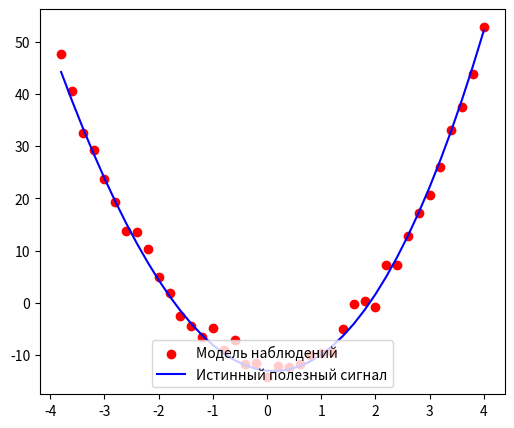

This figure's Python source: (Note: this script raises an exception after producing the figure.)
import numpy as np
from random import normalvariate
from math import sqrt

import scipy as sp
import seaborn as sns
from matplotlib import pyplot as plt
import scipy.stats as st

from scipy import stats
from scipy.stats import norm

"""n=40
N = 16
sigma = 3.0
tetta1 = 4
tetta2 = -6
tetta3 = -0.10
tetta0 = (-1)**N*N"""

n = 40
N = 13
sigma = 2.3
tetta1 = -1
tetta2 = 4
tetta3 = 0.08
tetta0= -13

template = '{:.' + str(4) + 'f}'

#вектор ошибок, распределенный нормально
E = (np.random.normal(loc = 0.0, scale = np.sqrt(sigma), size = n))

x = np.arange(40,dtype = 'float')
Y = np.arange(40,dtype = 'float')
Y_S = np.arange(40,dtype = 'float')

for k in range (40):
     x[k] = -4 + (k+1)*0.2
     #вектор наблюдений
     Y[k] = tetta0 + tetta1*x[k]+ tetta2*x[k]**2+tetta3*x[k]**3 + E[k]
     #полезный сигнал
     Y_S[k] = tetta0 + tetta1*x[k]+ tetta2*x[k]**2+tetta3*x[k]**3

m = 0
#квантиль распределения стьюдента t_0,975(n-s), s - кол-во неизвестных параметров
kvantil = st.t.ppf(0.975, n - m-1)
#пусть для певого шага статистика = kvantil + 1 (чтобы мы могли зайти в цикл)
T_Y = kvantil + 1

print("____________ЗАДАНИЕ №1____________ \n")
#Подобрать порядок многочлена mˆ в модели (1), используя критерий Фишера, и вычислить
#оценки неизвестных параметров (θ0, . . . , θmˆ ) методом наименьших квадратов.

#мы завершаем проверку гипотез, если статистика < квантиля. если это случается при m = 1
#продолжаем проверку дальше, т.к. у нас не может быть модель из одного параметра
while (abs(T_Y) > kvantil) or ((abs(T_Y) < kvantil) and (m==1)):

    m += 1
    X = np.zeros((40,m+1))

    for j in range (m+1):
        for i in range (40):
            X[i][j]=x[i]**j

    X_tr = np.transpose(X)
    X_tr_X = np.linalg.inv(np.matmul(X_tr, X))
    Thetta = np.matmul(np.matmul(X_tr_X, X_tr), Y)
    E_sr = Y - np.matmul(X, Thetta)
    norm_E_sr = np.sqrt(np.matmul(np.transpose(E_sr), E_sr))
    T_Y = (Thetta[m] * np.sqrt(n - (m + 1))) / (np.sqrt(X_tr_X[m][m]) * norm_E_sr)
    kvantil = st.t.ppf(0.975, n - (m + 1))
    print('norma E ', norm_E_sr, '\n')

    if ((abs(T_Y) < kvantil) and (m==1)):
        print ("|T_Y| = ", template.format(abs(T_Y)), "< t_0,975(",n - (m + 1), ") = ",template.format(kvantil)," => H0 принимается, но m = 1 => смотрим дальше")
    elif abs(T_Y) > kvantil:
        print("|T_Y| = ", template.format(abs(T_Y)), "> t_0,975(", n - (m + 1), ") = ", template.format(kvantil)," => H0 не принимается, thetta_",m,"!=0")
    elif abs(T_Y) < kvantil:
        print("|T_Y| = ", template.format(abs(T_Y)), "< t_0,975(", n - (m + 1), ") = ", template.format(kvantil), " => H0 принимается, thetta_", m,"=0 => m^ = ", m-1, '\n')
m -= 1
print ("Оценки неизвестных параметров:")
for i in range(m+1):
    print("thetta_",i,"^ = ",template.format(Thetta[i]))

Y_signal = np.zeros(n)
for j in range(m+1):
    for i in range(n):
        Y_signal[i] += Thetta[j] * (x[i] ** j)


print("\n")
print("____________ЗАДАНИЕ №2____________ \n")
# В предположении нормальности ошибок построить доверительные интервалыуровней
# надёжности α1 = 0.95 и α2 = 0.99 для параметров (θ0, . . . , θmˆ ).

#проверим alpha1 = 0.95, kvantil1 = t_(1-alpha1/2)(n-m-1) = - t_(alpha1/2)(n-m-1)
alpha1 = 0.95
#проверим alpha2 = 0.99, kvantil2 = t_(1-alpha2/2)(n-m-1) = - t_(alpha2/2)(n-m-1)
alpha2 = 0.99
kvantil1 = st.t.ppf(1/2+alpha1/2, n - m - 1)
kvantil2 = st.t.ppf(1/2+alpha2/2, n - m - 1)
print("Оценка для уровня надежности = 0.95")

#kvantil1 = 2.03

for i in range (m+1):
    a = Thetta[i] - kvantil1 * norm_E_sr * (np.sqrt(X_tr_X[m][m])) / np.sqrt(n - m - 1)
    b = Thetta[i] + kvantil1 * norm_E_sr * (np.sqrt(X_tr_X[m][m])) / np.sqrt(n - m - 1)
    print("Доверительный интервал для thetta_",i," = [",template.format(a),",",template.format(b),"]")
print('\n')

print("Оценка для уровня надежности = 0.99")
for i in range (m+1):
    a = Thetta[i] - kvantil2 * norm_E_sr * (np.sqrt(X_tr_X[m][m])) / np.sqrt(n - m - 1)
    b = Thetta[i] + kvantil2 * norm_E_sr * (np.sqrt(X_tr_X[m][m])) / np.sqrt(n - m - 1)
    print("Доверительный интервал для thetta_",i," = [",template.format(a),",",template.format(b),"]")
print('\n')

print("____________ЗАДАНИЕ №3____________ \n")
#В предположении нормальности ошибок построить доверительные интервалы уровней
# надёжности α1 = 0.95 и α2 = 0.99 для полезного сигнала (1).

print("Оценка для уровня надежности = 0.95")
a_95 = np.zeros(n)
b_95 = np.zeros(n)
for i in range (n):
    matr_1 = np.matmul(X[i], X_tr_X)
    matr_2 = np.matmul(matr_1,np.transpose(X[i]))
    a_95[i] = template.format(Y_signal[i] - kvantil1 * norm_E_sr * (np.sqrt(matr_2)) / np.sqrt(n - m - 1))
    b_95[i] = template.format(Y_signal[i] + kvantil1 * norm_E_sr * (np.sqrt(matr_2)) / np.sqrt(n - m - 1))

est_var = np.matmul(np.transpose(E_sr), E_sr) / (n - m - 1)

print("Все левосторонние интервалы при уровне надежности = 0.95",a_95)
print("Все правосторнние интервалы при уровне надежности = 0.95",b_95, "\n")
print("Оценка для уровня надежности = 0.99")
a_99 = np.zeros(n)
b_99 = np.zeros(n)
for i in range (n):
    matr_1 = np.matmul(X[i], X_tr_X)
    matr_2 = np.matmul(matr_1,np.transpose(X[i]))
    a_99[i] = template.format(Y_signal[i] - kvantil2  * (np.sqrt(est_var*matr_2)))
    b_99[i] = template.format(Y_signal[i] + kvantil2  * (np.sqrt(est_var* matr_2)))
print("Все левосторонние интервалы при уровне надежности = 0.99",a_99)
print("Все правосторнние интервалы при уровне надежности = 0.99",b_99, "\n")

print("____________ЗАДАНИЕ №4____________ \n")
#Представить графически истинный полезный сигнал,
# • набор наблюдений,
# • оценку полезного сигнала, полученную в шаге 1,
# • доверительные интервалы полезного сигнала, полученные в шаге 3.

print("Построение графиков \n")
fig1, ax1 = plt.subplots()
#истинный полезный сигнал
ax1.scatter(x,Y, c = 'r')
#набор наблюдений
ax1.plot(x,Y_S, c ='b')
lgnd1 = ax1.legend(['Модель наблюдений', 'Истинный полезный сигнал'], loc='lower center')
fig1.set_figwidth(6)
fig1.set_figheight(5)
plt.gcf().canvas.set_window_title("Истинный полезный сигнал и набор наблюдений")
plt.show()

fig4, ax4 = plt.subplots()
ax4.plot(x,Y_S, c ='b')
ax4.plot(x,Y_signal, c = 'g')
lgnd4 = ax4.legend(['Полезный сигнал', 'Оценка полезного сигнала'], loc='lower center')
fig4.set_figwidth(6)
fig4.set_figheight(5)
plt.gcf().canvas.set_window_title("Истинный полезный сигнал и оценка полезного сигнала")
plt.show()

fig2, ax2 = plt.subplots()
ax2.plot(x,Y_S, c ='b')
ax2.plot(x,a_95, c = 'g')
ax2.plot(x,b_95, c = 'r')
lgnd2 = ax2.legend(['Полезный сигнал', 'Левостор. доверит. интервал для 1-alpha = 0.95', 'Правостор. доверит. интервал для 1-apha = 0.95'], loc='lower center')
fig2.set_figwidth(6)
fig2.set_figheight(5)
plt.gcf().canvas.set_window_title("Истинный полезный сигнал и левосторонние и правосторонние доверительные интервалы")
plt.show()

fig3, ax3 = plt.subplots()
ax3.plot(x,Y_S, c ='b')
ax3.plot(x,a_99, c = 'g')
ax3.plot(x,b_99, c = 'r')
lgnd3 = ax3.legend(['Полезный сигнал', 'Левостор. доверит. интервал для 1-alpha = 0.99', 'Правостор. доверит. интервал для 1-apha = 0.99'], loc='lower center')
fig3.set_figwidth(6)
fig3.set_figheight(5)
plt.gcf().canvas.set_window_title("Истинный полезный сигнал и левосторонние и правосторонние доверительные интервалы")
plt.show()

print("____________ЗАДАНИЕ №5____________ \n")
#По остаткам регрессии построить оценку плотности распределения случайной ошибки
#наблюдения в виде гистограммы.

print("Построение гистограммы \n")

fig5,ax5 = plt.subplots()
sns.distplot(E_sr, hist=True, kde=True,
bins=7, color = 'red',
hist_kws={'edgecolor':'black'},
kde_kws={'linewidth': 2})
plt.show()

print("____________ЗАДАНИЕ №6____________ \n")
#Вычислить оценку дисперсии σ2 случайной ошибки.
sigma_sr = 1/(40)*norm_E_sr**2
print ("Оценка дисперсии случайной ошибки = ",template.format(sigma_sr),"\n")

print("____________ЗАДАНИЕ №7____________ \n")
#По остаткам регрессии с помощью χ2-критерия Пирсона на уровне значимости 0.05 проверить
#гипотезу о том, что закон распределения  ошибки наблюдения является нормальным.

#кол-во разбиений
l = 7
t = np.zeros(l+2)
#0.01 - небольшая погрешность
t[1] = 0.01+np.min(E_sr)
t[l] = 0.01+np.max(E_sr)
#ширина одного столбца гистограммы
step = abs(t[1]-t[l])/(l-1)

for i in range (l-2):
    t[i+2] = step + t [i+1]

t[l+1] = step + t [l]
t[0] = -step + t [1]

ni = np.zeros(l-1)
pid = np.zeros(l+1)
pi = np.zeros(l+1)

#pi^ = 0 на 0 и на l
pid[0] = 0
pid[l] = 0
#вычисление вероятности через функцию лапласа
for i in range (l+1):
    pi[i] = abs(sp.stats.norm.cdf(t[i+1]/sigma_sr) - sp.stats.norm.cdf(t[i]/sigma_sr))

#вычисление того, сколько ошибок попало в каждый интервал разбиения
for i in range (l-1):
    for j in range (n):
        if (E_sr[j]>= t[i]) and (E_sr[j] < t[i+1]):
            ni[i] += 1

    print (ni[i])

for i in range (l-2):
    pid[i+1] = ni[i+1]/n

T = 0
for i in range (l+1):
    T += (pi[i]-pid[i])**2/pi[i]
T = T*n

kvantil_hi  = 12.6
if (T > kvantil_hi):
    print("T(Z) = ",template.format(T),"> kvantil_hi^2 = ", kvantil_hi,"=> гипотеза о том, что распределение нормальное, не принимается")
else:
    print("T(Z) = ", template.format(T), "< kvantil_hi^2 = ", kvantil_hi, "=> гипотеза о том, что распределение нормальное, принимается")
